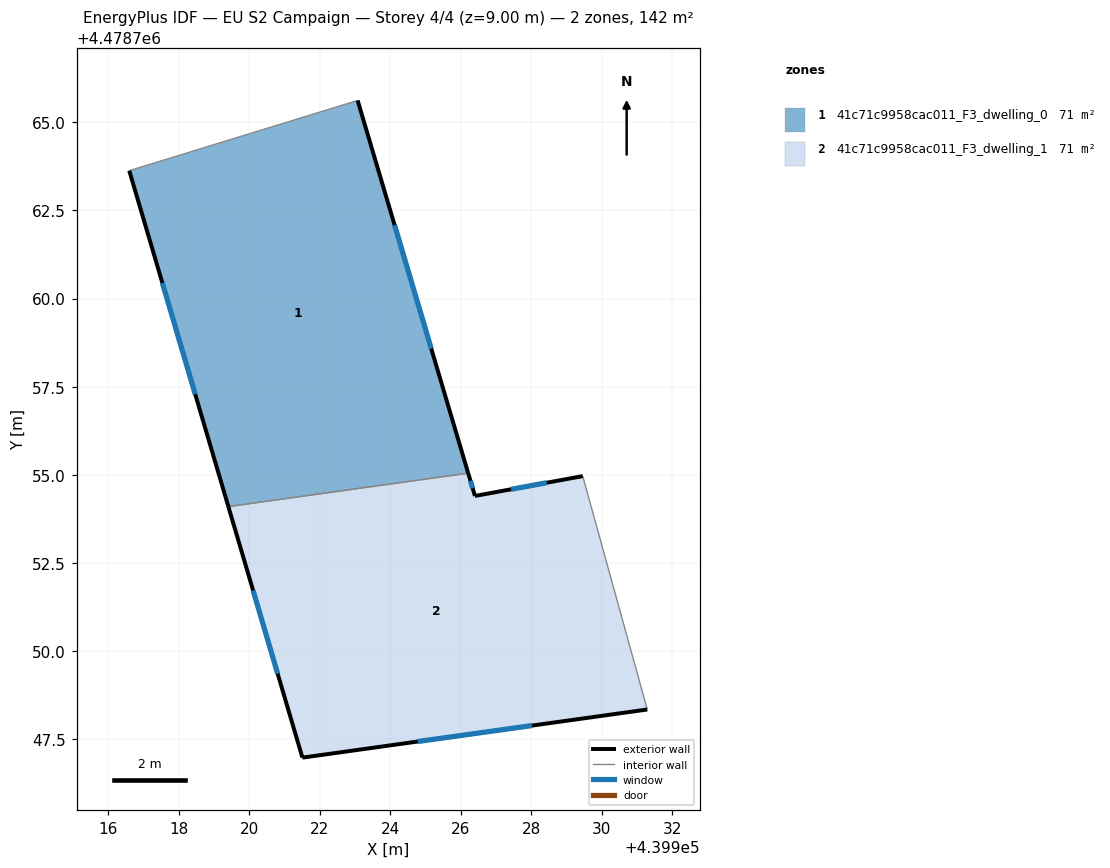
=== STOREY PLAN SPEC (per zone: floor XY polygon, exterior-wall plan segments, windows/doors) ===
zone 1: 41c71c9958cac011_F3_dwelling_0  (71.1 m²)
  floor: (439926.21, 4478755.05) (439923.07, 4478765.62) (439916.60, 4478763.63) (439919.41, 4478754.10)
  exterior wall: (439919.41, 4478754.10) – (439916.60, 4478763.63)  [9.9 m]
    window: (439918.47, 4478757.29) – (439917.54, 4478760.44)  [3.3 m²]
  exterior wall: (439923.07, 4478765.62) – (439926.21, 4478755.05)  [11.0 m]
    window: (439924.12, 4478762.09) – (439925.16, 4478758.58)  [3.6 m²]
  interior walls: 2
zone 2: 41c71c9958cac011_F3_dwelling_1  (71.1 m²)
  floor: (439931.29, 4478748.35) (439929.46, 4478754.97) (439926.40, 4478754.40) (439926.21, 4478755.05) (439919.41, 4478754.10) (439921.51, 4478746.98)
  exterior wall: (439931.29, 4478748.35) – (439921.51, 4478746.98)  [9.9 m]
    window: (439928.02, 4478747.89) – (439924.78, 4478747.44)  [3.3 m²]
  exterior wall: (439921.51, 4478746.98) – (439919.41, 4478754.10)  [7.4 m]
    window: (439920.81, 4478749.36) – (439920.11, 4478751.72)  [2.4 m²]
  exterior wall: (439926.21, 4478755.05) – (439926.40, 4478754.40)  [0.7 m]
    window: (439926.27, 4478754.83) – (439926.34, 4478754.62)  [0.2 m²]
  exterior wall: (439926.40, 4478754.40) – (439929.46, 4478754.97)  [3.1 m]
    window: (439927.42, 4478754.59) – (439928.44, 4478754.78)  [1.0 m²]
  interior walls: 2

=== DERIVED (storey summary) ===
Building: EU S2 Campaign
Storey: 4 of 4  (floor level z = 9.00 m)
Storey gross floor area: 142.2 m²
Zones on this storey: 2
  - 41c71c9958cac011_F3_dwelling_0: floor 71.1 m²; exterior wall 21.0 m (62.9 m²); 2 window(s) 6.9 m²; WWR 11.0%
  - 41c71c9958cac011_F3_dwelling_1: floor 71.1 m²; exterior wall 21.1 m (63.2 m²); 4 window(s) 6.9 m²; WWR 11.0%
Zone adjacency (shared interzone walls):
  - 41c71c9958cac011_F3_dwelling_0 ↔ 41c71c9958cac011_F3_dwelling_1